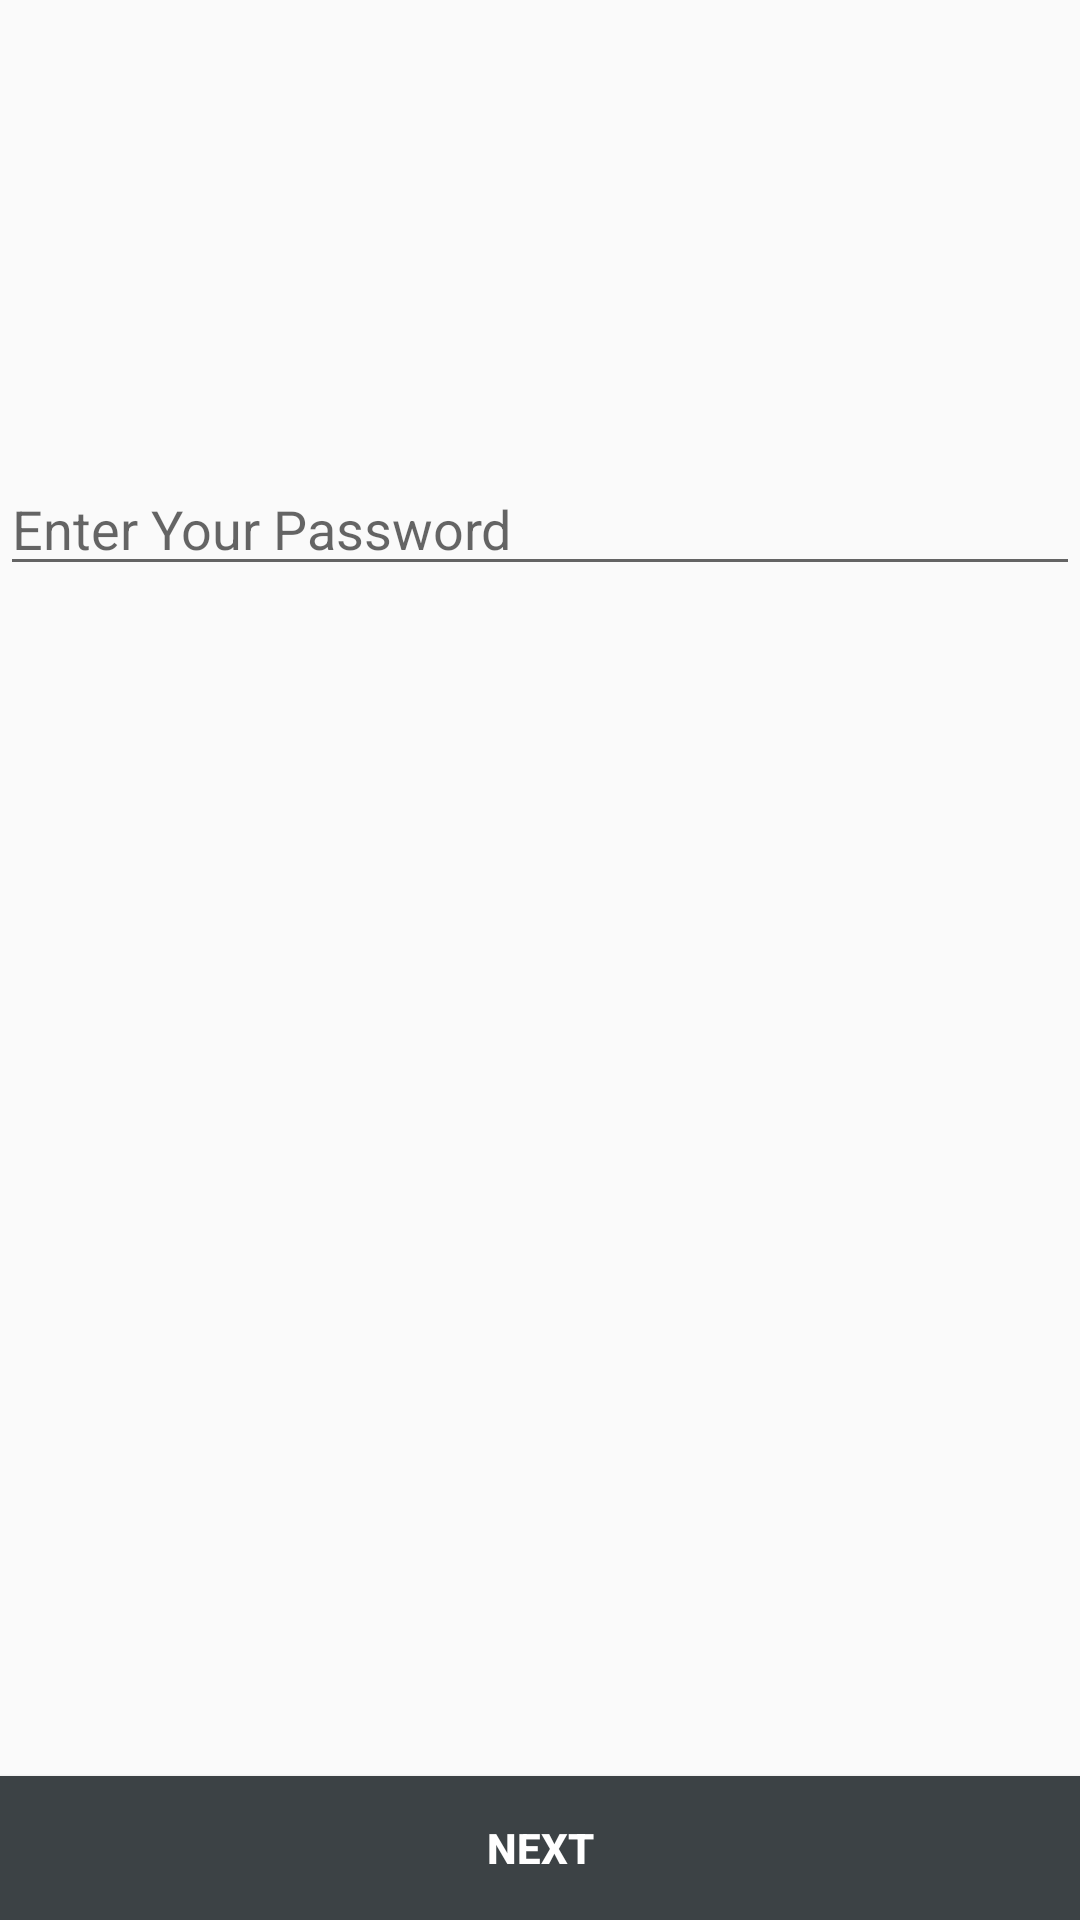

Write the Android layout XML for this screen, with the resource values it uses.
<!-- AndroidManifest.xml: application theme AppTheme -->
<!-- res/layout/activity_password.xml -->
<?xml version="1.0" encoding="utf-8"?>
<RelativeLayout xmlns:android="http://schemas.android.com/apk/res/android"
    xmlns:app="http://schemas.android.com/apk/res-auto"
    xmlns:tools="http://schemas.android.com/tools"
    android:layout_width="match_parent"
    android:layout_height="match_parent"
    tools:context=".authentication.PasswordActivity">

    <EditText
        android:id="@+id/editText4"
        android:layout_width="wrap_content"
        android:layout_height="wrap_content"
        android:layout_alignParentStart="true"
        android:layout_alignParentTop="true"
        android:layout_marginTop="154dp"
        android:ems="10"
        android:hint="Enter Your Password"
        android:inputType="textPassword"
        android:layout_alignParentEnd="true" />

    <Button
        android:id="@+id/button5"
        android:background="@color/colorPrimaryDark"
        android:textColor="@color/white"
        android:textStyle="bold"
        android:layout_width="wrap_content"
        android:layout_height="wrap_content"
        android:layout_alignParentStart="true"
        android:layout_alignParentEnd="true"
        android:layout_alignParentBottom="true"
        android:onClick="goToNamePicActivity"
        android:text="Next" />
</RelativeLayout>
<!-- resources referenced by this layout -->
<resources>
  <color name="colorPrimaryDark">#3C4245</color>
  <color name="white">#FFFFFF</color>
  <style name="AppTheme" parent="Theme.AppCompat.Light">
          
          <item name="colorPrimary">@color/colorPrimary</item>
          <item name="colorPrimaryDark">@color/colorPrimaryDark</item>
          <item name="colorAccent">@color/black</item>
  
      </style>
  <color name="colorPrimary">#F4F3F3</color>
  <color name="black">#111111</color>
</resources>
